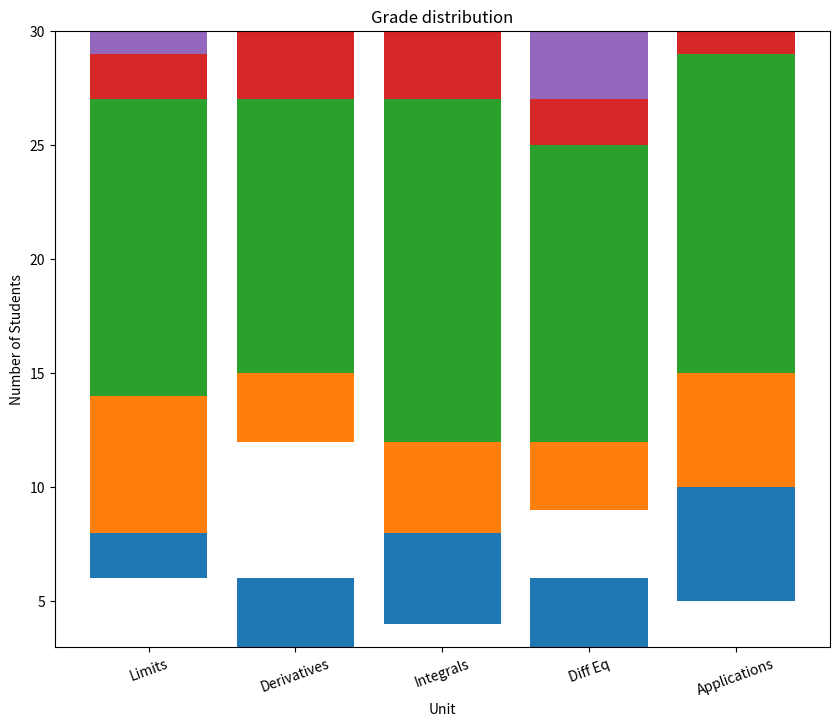

Python code for this plot:
#Stacked Bars
from matplotlib import pyplot as plt
import numpy as np

unit_topics = ['Limits', 'Derivatives', 'Integrals', 'Diff Eq', 'Applications']
As = [6, 3, 4, 3, 5]
Bs = [8, 12, 8, 9, 10]
Cs = [13, 12, 15, 13, 14]
Ds = [2, 3, 3, 2, 1]
Fs = [1, 0, 0, 3, 0]

x = range(5)

plt.figure(figsize=(10,8))

c_bottom = np.add(As, Bs)
#create d_bottom and f_bottom here
d_bottom = np.add(c_bottom, Cs)
f_bottom = np.add(d_bottom, Ds)
#create your plot here
plt.bar(range(5),
        As,
        bottom=As)
plt.bar(range(5),
        Bs,
        bottom=Bs)
plt.bar(range(5),
        Cs,
        bottom=c_bottom)
plt.bar(range(5),
       	Ds,
        bottom=d_bottom)
plt.bar(range(5),
       	Fs,
        bottom=f_bottom)

ax = plt.subplot()
ax.set_xticks(range(len(unit_topics)))
ax.set_xticklabels(unit_topics,rotation=20) 
plt.title('Grade distribution')
plt.xlabel('Unit')
plt.ylabel('Number of Students')

plt.savefig('my_stacked_bar.png')
plt.show()